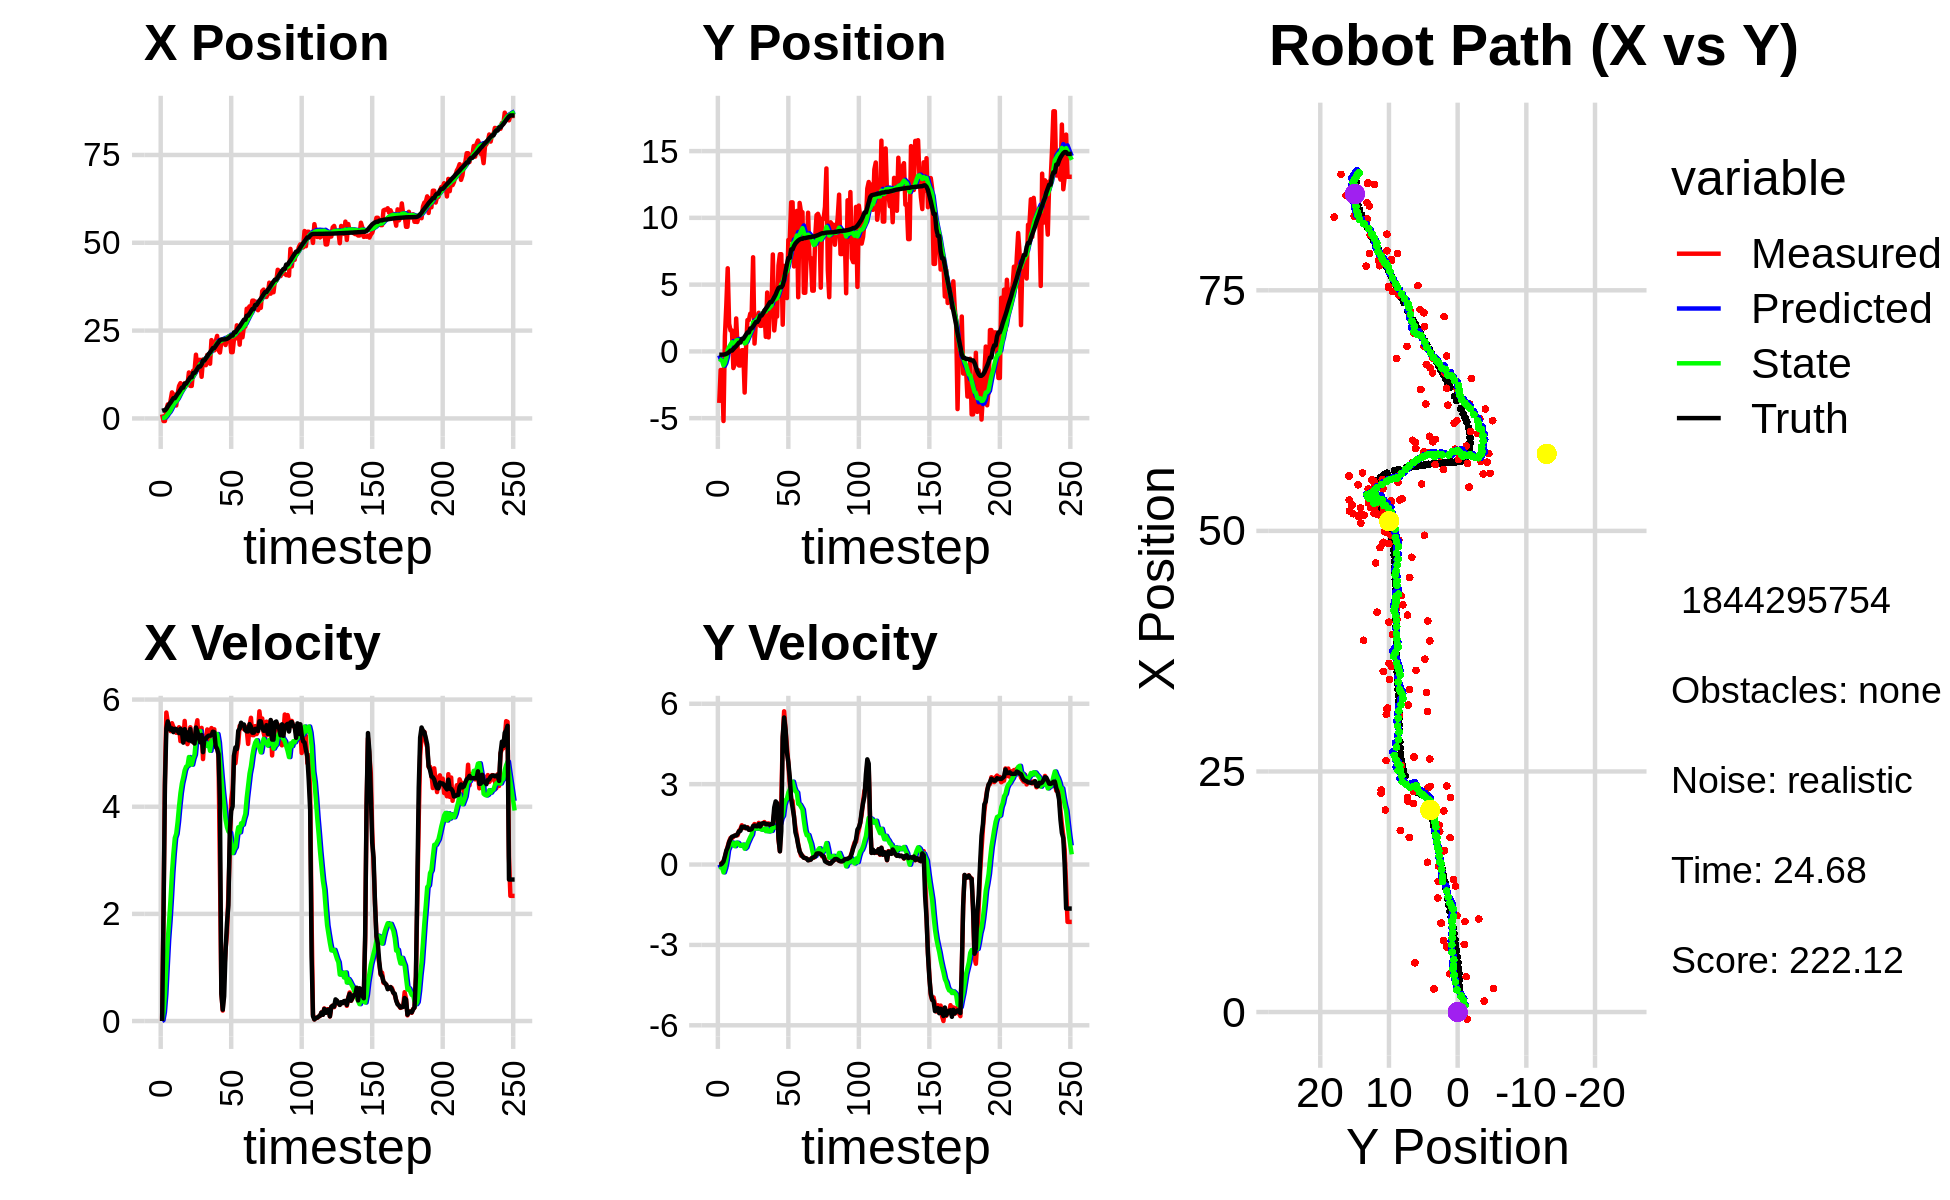

Data behind this chart, as committed beside it:
1.140375375940443581e+00, -3.858060270315075702e+00, 0.000000000000000000e+00, 0.000000000000000000e+00, 0.000000000000000000e+00, 0.000000000000000000e+00, 0.000000000000000000e+00, 0.000000000000000000e+00, 7.857006397144242205e-02, -2.963042157508802843e-01, 0.000000000000000000e+00, 0.000000000000000000e+00, 2.154804229651749559e+00, -2.458693075568414987e-01, 0.000000000000000000e+00, 0.000000000000000000e+00, 0.000000000000000000e+00, -1.506151165813207626e-04
1.140375375940443581e+00, -3.858060270315075702e+00, 0.000000000000000000e+00, 0.000000000000000000e+00, 7.857006397144242205e-02, -2.963042157508802843e-01, 0.000000000000000000e+00, 0.000000000000000000e+00, 1.517081716177986483e-01, -5.644830876513846629e-01, 1.572506118328122551e-02, -8.850682778515310545e-02, 2.154804229651749559e+00, -2.458693075568414987e-01, 0.000000000000000000e+00, 0.000000000000000000e+00, 0.000000000000000000e+00, -1.908540725708007812e-04
-7.439000604518637427e-01, -1.392384638515976159e+00, 2.047998535865600545e+00, 2.528938486137438570e-03, 1.532806777361267747e-01, -5.733337704298999693e-01, 1.572506118328122551e-02, -8.850682778515310545e-02, 1.417273235090297789e-01, -6.321799658917839349e-01, 1.654475335978059514e-01, -1.046266926361862359e-01, 2.294551849287525425e+00, -2.458388707895300951e-01, 2.000000000000000000e+00, 0.000000000000000000e+00, 2.000000000000000000e+00, -1.234833500348031521e-03
-7.439000604518637427e-01, -1.392384638515976159e+00, 4.514401765586981696e+00, 7.348804821255723596e-02, 1.582720768688103685e-01, -6.426426351554025418e-01, 1.654475335978059514e-01, -1.046266926361862359e-01, 2.379750780392982934e-01, -6.927881327734470851e-01, 4.972383437873506562e-01, -1.134718263154307627e-01, 2.294551849287525425e+00, -2.458388707895300951e-01, 4.400000000000000355e+00, 3.899999999999999994e-02, 4.400000095367431641e+00, -1.627714186906814575e-02
2.461974918729787465e+00, -5.214419136581819103e+00, 5.758236931263233771e+00, 9.373591789054665224e-02, 2.876989124180333590e-01, -7.041353154049901919e-01, 4.972383437873506562e-01, -1.134718263154307627e-01, 6.696670077810270572e-01, -1.053900177372631308e+00, 1.010624032326400190e+00, -2.924749243972356583e-01, 2.722290039156037622e+00, -2.430527309586215934e-01, 5.461000000000000298e+00, 1.140000000000000041e-01, 5.462999820709228516e+00, -1.627714186906814575e-02
3.980394006036497068e+00, 1.129891714844900141e+00, 5.575546346102645323e+00, 2.683364909944903065e-01, 7.707294110136670984e-01, -1.083147669812354774e+00, 1.010624032326400190e+00, -2.924749243972356583e-01, 1.235890511054338115e+00, -8.739845822089480354e-01, 1.511193301791771582e+00, -1.277912617005909079e-01, 3.349567413350107881e+00, -2.247900145010011119e-01, 5.592999999999999972e+00, 3.019999999999999907e-01, 5.602000236511230469e+00, -4.809028282761573792e-02
2.399999737682728895e+00, 3.448443914778782649e+00, 5.508381963924858127e+00, 4.770398182314762869e-01, 1.387009841233515228e+00, -8.867637083790070873e-01, 1.511193301791771582e+00, -1.277912617005909079e-01, 1.658368061388055370e+00, -4.981102043815827107e-01, 1.866385428054206486e+00, 1.459118738896104106e-01, 3.987888336253189614e+00, -1.844477403111350888e-01, 5.504999999999999893e+00, 5.200000000000000178e-01, 5.530000209808349609e+00, -8.638699352741241455e-02
5.116958022280480911e+00, 6.223031520538914840e+00, 5.411551507032887898e+00, 6.791363965503283140e-01, 1.845006604193476063e+00, -4.835190169926216752e-01, 1.866385428054206486e+00, 1.459118738896104106e-01, 2.301212804910303777e+00, 1.016940083843885789e-01, 2.288285014783391524e+00, 5.333435696547106364e-01, 4.511199950921431778e+00, -1.310272229058597193e-01, 5.435999999999999943e+00, 6.380000000000000115e-01, 5.473999977111816406e+00, -1.248448491096496582e-01
7.411749840064602246e+00, 2.068024709545938311e+00, 5.558697249094559645e+00, 8.676174717996888441e-01, 2.530041306388643108e+00, 1.550283653498596426e-01, 2.288285014783391524e+00, 5.333435696547106364e-01, 3.124826842876296418e+00, 3.330492374144770062e-01, 2.764761321179864506e+00, 6.622691366992716766e-01, 5.137794494486473518e+00, -4.327838248614668260e-02, 5.461999999999999744e+00, 8.349999999999999645e-01, 5.526000022888183594e+00, -1.548335999250411987e-01
6.756929755117622172e+00, 1.568450435249824970e+00, 5.486910809923639221e+00, 9.927679216550947539e-01, 3.401302974994282913e+00, 3.992761510844041739e-01, 2.764761321179864506e+00, 6.622691366992716766e-01, 3.838542419677063666e+00, 5.155065472300532914e-01, 3.124753054896783677e+00, 7.530597364225031232e-01, 5.759189605532466949e+00, 5.953942179058244882e-02, 5.392999999999999794e+00, 9.489999999999999547e-01, 5.475999832153320312e+00, -1.789973378181457520e-01
6.756929755117622172e+00, 1.568450435249824970e+00, 5.448533890668445956e+00, 9.858242377337892437e-01, 4.151017725166742167e+00, 5.908125208723036259e-01, 3.124753054896783677e+00, 7.530597364225031232e-01, 4.503647877717748216e+00, 6.859740439580771509e-01, 3.417011161263812102e+00, 8.248284788275114243e-01, 5.759189605532466949e+00, 5.953942179058244882e-02, 5.453000000000000291e+00, 1.038000000000000034e+00, 5.551000118255615234e+00, -1.789973378181457520e-01
3.676877260442847017e+00, -1.247694298873623930e+00, 5.380103990173995321e+00, 1.031002838040848912e+00, 4.845348993844129204e+00, 7.684568918408283267e-01, 3.417011161263812102e+00, 8.248284788275114243e-01, 4.835705722678302010e+00, 6.090141558191840554e-01, 3.495368310449976423e+00, 7.396239686508628841e-01, 6.376102447817881824e+00, 1.749366070302764142e-01, 5.450000000000000178e+00, 1.056000000000000050e+00, 5.551000118255615234e+00, -1.893371045589447021e-01
7.028173144620031287e+00, -9.616047889964932649e-01, 5.394081100994662314e+00, 1.074192289998493255e+00, 5.185242553723299785e+00, 6.829765526842703771e-01, 3.495368310449976423e+00, 7.396239686508628841e-01, 5.449248573577503585e+00, 5.616127233100236538e-01, 3.716319306064514105e+00, 6.848021936087309580e-01, 7.001098632970907509e+00, 2.965845306511499802e-01, 5.415000000000000036e+00, 1.082999999999999963e+00, 5.521999835968017578e+00, -1.965711712837219238e-01
9.231837869031068067e+00, 2.467190965099864020e+00, 5.483732558745079366e+00, 1.105220198748275484e+00, 5.820880504183954862e+00, 6.300929426708967718e-01, 3.716319306064514105e+00, 6.848021936087309580e-01, 6.223676207972168584e+00, 8.090501991921660307e-01, 4.004371560273105146e+00, 8.177392121085658161e-01, 7.517902373905058333e+00, 3.999364218409665606e-01, 5.373000000000000220e+00, 1.082999999999999963e+00, 5.480999946594238281e+00, -1.988809257745742798e-01
1.003472876515538559e+01, 2.660210873284374333e-01, 5.224844632065396510e+00, 1.093270623710873357e+00, 6.624113363999478921e+00, 8.908241204030226124e-01, 4.004371560273105146e+00, 8.177392121085658161e-01, 7.000357638872129584e+00, 8.525670484139088456e-01, 4.254486595014553174e+00, 8.099209663602139342e-01, 8.140087128008762107e+00, 5.269773443988938766e-01, 5.455000000000000071e+00, 1.143999999999999906e+00, 5.572999954223632812e+00, -2.062686085700988770e-01
9.404904067153486480e+00, -1.056726590469148297e+00, 5.456441764984583109e+00, 1.255405914049336102e+00, 7.425806298373585079e+00, 9.335591450499302058e-01, 4.254486595014553174e+00, 8.099209663602139342e-01, 7.668691994697916847e+00, 7.880766774316851908e-01, 4.431882233298676255e+00, 7.461959754376865650e-01, 8.763862609713907403e+00, 6.623390756063891605e-01, 5.403999999999999915e+00, 1.241999999999999993e+00, 5.545000076293945312e+00, -2.261422425508499146e-01
9.404904067153486480e+00, -1.056726590469148297e+00, 5.228528310225263986e+00, 1.321719360139920196e+00, 8.111880218027785361e+00, 8.626962749754538695e-01, 4.431882233298676255e+00, 7.461959754376865650e-01, 8.271166457850378961e+00, 7.301203058713420235e-01, 4.548107508308870450e+00, 6.974983156653308258e-01, 8.763862609713907403e+00, 6.623390756063891605e-01, 5.195999999999999730e+00, 1.258000000000000007e+00, 5.346000194549560547e+00, -2.476027607917785645e-01
1.001879861957014839e+01, 8.553884849779734567e-02, 5.601394720264556426e+00, 1.465768312541383622e+00, 8.725977208681266362e+00, 7.998701374378751616e-01, 4.548107508308870450e+00, 6.974983156653308258e-01, 8.897848516634441651e+00, 7.803823856953947535e-01, 4.680800382426503425e+00, 7.282839971430487003e-01, 9.886390686414282314e+00, 9.405116278723192336e-01, 5.448000000000000398e+00, 1.411999999999999922e+00, 5.627999782562255859e+00, -2.559402585029602051e-01
1.001879861957014839e+01, 8.553884849779734567e-02, 5.222163657064776032e+00, 1.366531443274051627e+00, 9.365928554877092083e+00, 8.532107854096996347e-01, 4.680800382426503425e+00, 7.282839971430487003e-01, 9.453165544060865955e+00, 8.220953544100960686e-01, 4.748245170487660261e+00, 7.446994652696917738e-01, 9.886390686414282314e+00, 9.405116278723192336e-01, 5.258000000000000007e+00, 1.387999999999999901e+00, 5.438000202178955078e+00, -2.559402585029602051e-01
9.668366908766408585e+00, -3.083003119179536622e+00, 5.168260818668459322e+00, 1.363122469686863791e+00, 9.927990061109632336e+00, 8.965653009370652127e-01, 4.748245170487660261e+00, 7.446994652696917738e-01, 9.924380318865138051e+00, 5.900924619402072580e-01, 4.762847316360118377e+00, 5.924026158823809673e-01, 1.049274635350953311e+01, 1.100157662755714805e+00, 5.387999999999999901e+00, 1.419999999999999929e+00, 5.572000026702880859e+00, -2.578762471675872803e-01
1.308186006526387857e+01, 2.974995811784547639e-01, 5.270699259225743560e+00, 1.366658768014027192e+00, 1.040066505050114998e+01, 6.493327235284453991e-01, 4.762847316360118377e+00, 5.924026158823809673e-01, 1.067494856943088699e+01, 6.609669506066913058e-01, 4.927324210372199254e+00, 6.422562329670886694e-01, 1.110587310764036850e+01, 1.260987325689862715e+00, 5.237000000000000099e+00, 1.354999999999999982e+00, 5.408999919891357422e+00, -2.537063062191009521e-01
9.249363422395678214e+00, 2.345436079941963126e+00, 5.483691136284851275e+00, 1.393590842211845704e+00, 1.116768099046810647e+01, 7.251925739034001950e-01, 4.927324210372199254e+00, 6.422562329670886694e-01, 1.101628967047290608e+01, 9.040196460943392687e-01, 4.869373636378157677e+00, 7.925162248089290262e-01, 1.171934509288515969e+01, 1.418890639865975078e+00, 5.448999999999999844e+00, 1.374000000000000110e+00, 5.619999885559082031e+00, -2.488654255867004395e-01
9.249363422395678214e+00, 2.345436079941963126e+00, 5.264690385382922777e+00, 1.304917173108641748e+00, 1.150322703411072212e+01, 9.832712685752321713e-01, 4.869373636378157677e+00, 7.925162248089290262e-01, 1.131271210387876813e+01, 1.127201220421246042e+00, 4.784570692899161592e+00, 9.083310776110984364e-01, 1.171934509288515969e+01, 1.418890639865975078e+00, 5.219000000000000306e+00, 1.298000000000000043e+00, 5.377999782562255859e+00, -2.429655045270919800e-01
1.358064347517495207e+01, 2.825428530464772603e+00, 5.209852849038149714e+00, 1.293389971743168942e+00, 1.179116917316868474e+01, 1.218034328182355797e+00, 4.784570692899161592e+00, 9.083310776110984364e-01, 1.197843223772430932e+01, 1.376072467095038387e+00, 4.899654743590573958e+00, 1.025683068158531164e+00, 1.293066406271043078e+01, 1.720354719655375675e+00, 5.264000000000000234e+00, 1.302000000000000046e+00, 5.421999931335449219e+00, -2.433388829231262207e-01
1.358064347517495207e+01, 2.825428530464772603e+00, 5.182677878290125939e+00, 1.286643555737504441e+00, 1.246839771208336600e+01, 1.478640773910891548e+00, 4.899654743590573958e+00, 1.025683068158531164e+00, 1.258569434873380644e+01, 1.607745460830767747e+00, 4.972353974544396316e+00, 1.118583972740546439e+00, 1.293066406271043078e+01, 1.720354719655375675e+00, 5.179999999999999716e+00, 1.318999999999999950e+00, 5.344999790191650391e+00, -2.433388829231262207e-01
1.814083862279337112e+01, 7.049739643229536945e+00, 5.470798409617838587e+00, 1.423647562143098844e+00, 1.308292974618824545e+01, 1.719603858104822303e+00, 4.972353974544396316e+00, 1.118583972740546439e+00, 1.357797142248042199e+01, 2.191464047184257691e+00, 5.251924496644407192e+00, 1.422330875603582623e+00, 1.353135681146966895e+01, 1.871815009772036520e+00, 5.477999999999999758e+00, 1.433999999999999941e+00, 5.663000106811523438e+00, -2.545803487300872803e-01
1.377851915383151926e+01, 5.863291467661647660e-01, 5.614009723420958053e+00, 1.511784486454054832e+00, 1.410316387214486333e+01, 2.333697134744615820e+00, 5.251924496644407192e+00, 1.422330875603582623e+00, 1.409053697805351213e+01, 2.189182239811136910e+00, 5.259401867920148632e+00, 1.339390742507539755e+00, 1.415858650176902422e+01, 2.037747426961427522e+00, 5.408999999999999808e+00, 1.457000000000000073e+00, 5.600999832153320312e+00, -2.630479335784912109e-01
1.665888369096526844e+01, 2.236539973909403844e+00, 5.212524280704009527e+00, 1.406695928578606036e+00, 1.461647716484552717e+01, 2.323121314061890708e+00, 5.259401867920148632e+00, 1.339390742507539755e+00, 1.480431881241038461e+01, 2.319337960545698518e+00, 5.356237256357855081e+00, 1.340800724370516228e+00, 1.477333450280206506e+01, 2.203064962184773101e+00, 5.288999999999999702e+00, 1.431000000000000050e+00, 5.479000091552734375e+00, -2.635892331600189209e-01
1.665888369096526844e+01, 2.236539973909403844e+00, 5.224924177905501566e+00, 1.444786619711526887e+00, 1.533994253804617003e+01, 2.453418032982749963e+00, 5.356237256357855081e+00, 1.340800724370516228e+00, 1.545634099183479648e+01, 2.440469327898250107e+00, 5.412249693231322212e+00, 1.338660143300421046e+00, 1.477333450280206506e+01, 2.203064962184773101e+00, 5.203000000000000291e+00, 1.427999999999999936e+00, 5.395999908447265625e+00, -2.697771191596984863e-01
1.184803676610965972e+01, 2.890888853958947458e+00, 5.471567993541167851e+00, 1.554120327401874446e+00, 1.599756596115792817e+01, 2.574335342228292411e+00, 5.412249693231322212e+00, 1.338660143300421046e+00, 1.561418597582389545e+01, 2.612960679585355273e+00, 5.213248838539334962e+00, 1.374021287304650230e+00, 1.537399101230583653e+01, 2.366783901348292751e+00, 5.339999999999999858e+00, 1.506999999999999895e+00, 5.547999858856201172e+00, -2.767470180988311768e-01
1.679421445712177885e+01, 1.914858504681461904e+00, 4.889670334912561422e+00, 1.384863086036418833e+00, 1.613551085967782939e+01, 2.750362808315820473e+00, 5.213248838539334962e+00, 1.374021287304650230e+00, 1.618112208815123410e+01, 2.679541284286853564e+00, 5.224595265675396227e+00, 1.331560771867370541e+00, 1.649483108512438534e+01, 2.682903095023430051e+00, 5.019000000000000128e+00, 1.419999999999999929e+00, 5.216000080108642578e+00, -2.759941220283508301e-01
1.679421445712177885e+01, 1.914858504681461904e+00, 5.301473010131598329e+00, 1.501494736961835885e+00, 1.670358161471877523e+01, 2.812697361473590618e+00, 5.224595265675396227e+00, 1.331560771867370541e+00, 1.671574859863857299e+01, 2.745091756331715871e+00, 5.233976954146332794e+00, 1.299826004657502532e+00, 1.649483108512438534e+01, 2.682903095023430051e+00, 5.272999999999999687e+00, 1.526999999999999913e+00, 5.488999843597412109e+00, -2.759941220283508301e-01
1.515029859557894021e+01, 2.778945437572418520e+00, 5.272225025449601254e+00, 1.534511716508295098e+00, 1.723914629405320653e+01, 2.875074356797465924e+00, 5.233976954146332794e+00, 1.299826004657502532e+00, 1.704656396557225051e+01, 2.879461909310708112e+00, 5.134362541988442885e+00, 1.315430749907448460e+00, 1.707440757737726500e+01, 2.848537011650075890e+00, 5.269000000000000128e+00, 1.540999999999999925e+00, 5.488999843597412109e+00, -2.832310497760772705e-01
1.808444377784213941e+01, 3.066150153916542553e+00, 5.442742973484315350e+00, 1.585595033852464031e+00, 1.756000021977109427e+01, 3.011004984301453025e+00, 5.134362541988442885e+00, 1.315430749907448460e+00, 1.762377825266955256e+01, 3.030225759383786688e+00, 5.179852808484948667e+00, 1.342009480064312754e+00, 1.768097496005061942e+01, 3.025734230281009740e+00, 5.307000000000000384e+00, 1.540999999999999925e+00, 5.526000022888183594e+00, -2.834771573543548584e-01
1.812992975079624358e+01, 1.089570805011494725e+00, 5.185624997510164036e+00, 1.488394497233443081e+00, 1.814176353351804849e+01, 3.164426707390218141e+00, 5.179852808484948667e+00, 1.342009480064312754e+00, 1.814094202298244696e+01, 2.994962056481600410e+00, 5.179646321374566043e+00, 1.247051306129047132e+00, 1.827736282328625350e+01, 3.198627039637035985e+00, 5.326999999999999957e+00, 1.516999999999999904e+00, 5.538000106811523438e+00, -2.795093357563018799e-01
1.557062315972396327e+01, 4.407986923032477300e+00, 5.407122280885391596e+00, 1.528459737116916406e+00, 1.865890665511990321e+01, 3.119667187094504968e+00, 5.179646321374566043e+00, 1.247051306129047132e+00, 1.838247477360065218e+01, 3.244883410471016916e+00, 5.043391607161925805e+00, 1.338690981457686835e+00, 1.877797126767536895e+01, 3.341257377821273522e+00, 5.328999999999999737e+00, 1.508000000000000007e+00, 5.538000106811523438e+00, -2.754877507686614990e-01
2.229151535005315310e+01, 1.046087547275664331e+00, 5.468583448804083424e+00, 1.535250179414686000e+00, 1.888681393431684441e+01, 3.378752508616785555e+00, 5.043391607161925805e+00, 1.338690981457686835e+00, 1.922435712761063797e+01, 3.189947607846525202e+00, 5.237139664518460691e+00, 1.234741541094672934e+00, 1.939020919791869701e+01, 3.514159008547256935e+00, 5.330000000000000071e+00, 1.497000000000000108e+00, 5.535999774932861328e+00, -2.736947834491729736e-01
1.936206167920996180e+01, 3.174229070079419124e+00, 5.381657626298355979e+00, 1.478282967736009201e+00, 1.974807109406248529e+01, 3.313421761955992473e+00, 5.237139664518460691e+00, 1.234741541094672934e+00, 1.971915020743809066e+01, 3.314603115870892402e+00, 5.227585621571820163e+00, 1.248885800018501246e+00, 2.001163673439148383e+01, 3.687328382150417472e+00, 5.400000000000000355e+00, 1.485999999999999988e+00, 5.600999832153320312e+00, -2.680771946907043457e-01
1.936206167920996180e+01, 3.174229070079419124e+00, 5.445300222730254269e+00, 1.495764898557476963e+00, 2.024190876959527330e+01, 3.439491695872742394e+00, 5.227585621571820163e+00, 1.248885800018501246e+00, 2.017057053238751152e+01, 3.430077657006856739e+00, 5.198615687381418660e+00, 1.256772620742484303e+00, 2.001163673439148383e+01, 3.687328382150417472e+00, 5.392000000000000348e+00, 1.516000000000000014e+00, 5.600999832153320312e+00, -2.680771946907043457e-01
2.190958952923647374e+01, 7.257246299677791335e+00, 5.110418682371530963e+00, 1.514107023157402310e+00, 2.069043210112565490e+01, 3.555754919081105303e+00, 5.198615687381418660e+00, 1.256772620742484303e+00, 2.079963610552446696e+01, 3.885919011780078147e+00, 5.252505999508944257e+00, 1.471684137629631461e+00, 2.062666320798224717e+01, 3.860048576305613377e+00, 5.129999999999999893e+00, 1.520000000000000018e+00, 5.349999904632568359e+00, -2.880390584468841553e-01
2.348695230515790300e+01, 1.568737312878001111e+00, 5.236908258506137059e+00, 1.906074600262758434e+00, 2.132488670547536103e+01, 4.033087425543040894e+00, 5.252505999508944257e+00, 1.471684137629631461e+00, 2.152537966132813096e+01, 3.845797708250599189e+00, 5.357143771691880829e+00, 1.381768143079661337e+00, 2.121856880166899373e+01, 4.049691959884699877e+00, 5.078999999999999737e+00, 2.133000000000000007e+00, 5.508999824523925781e+00, -3.490651547908782959e-01
1.941703081126181729e+01, 2.696343466021885238e+00, 4.911704294499897649e+00, 2.241509254007161722e+00, 2.206109403849731976e+01, 3.983974522558565212e+00, 5.357143771691880829e+00, 1.381768143079661337e+00, 2.179337501061014848e+01, 3.920091948455316277e+00, 5.199263506337040042e+00, 1.390327587233580964e+00, 2.171008300761808130e+01, 4.246537968094317606e+00, 4.979000000000000092e+00, 2.357000000000000206e+00, 5.508999824523925781e+00, -4.281309545040130615e-01
1.876200151439937613e+01, 2.610513492905124355e+00, 2.844694022493478691e+00, 2.106968354842878810e+00, 2.231330136124385177e+01, 4.059124707178674463e+00, 5.199263506337040042e+00, 1.390327587233580964e+00, 2.186854057826552378e+01, 3.973800052129436988e+00, 4.874103408230025636e+00, 1.377962309574774835e+00, 2.222983169592571073e+01, 4.513373657241988468e+00, 4.110999999999999766e+00, 2.295999999999999819e+00, 4.709000110626220703e+00, -6.375005841255187988e-01
2.167125445573088882e+01, 6.426980420266943383e+00, 5.418978763642099405e-01, 9.457519570993818681e-01, 2.235595091908852794e+01, 4.111596283086914383e+00, 4.874103408230025636e+00, 1.377962309574774835e+00, 2.208210284685731395e+01, 4.286272047567547538e+00, 4.561647036537992861e+00, 1.460329454573716879e+00, 2.245386314373296699e+01, 4.739803596380443906e+00, 5.080000000000000071e-01, 9.859999999999999876e-01, 1.108999967575073242e+00, -1.050480723381042480e+00
2.228572802270234021e+01, 7.277665181784079174e+00, 1.952073485955616861e-01, 4.981155680323174906e-01, 2.253826755051111164e+01, 4.432304993024919426e+00, 4.561647036537992861e+00, 1.460329454573716879e+00, 2.230298601773096934e+01, 4.623816325930748761e+00, 4.268101573977576280e+00, 1.523712705993367056e+00, 2.248570823634684146e+01, 4.802591606384554623e+00, 2.119999999999999940e-01, 4.929999999999999938e-01, 5.360000133514404297e-01, -1.197299361228942871e+00
2.228572802270234021e+01, 7.277665181784079174e+00, 9.165623402181301005e-01, 2.338815490397806229e+00, 2.272979617512872608e+01, 4.776187596530085067e+00, 4.268101573977576280e+00, 1.523712705993367056e+00, 2.252591059654157135e+01, 5.033742626262682762e+00, 4.030558820701510392e+00, 1.725230977109315500e+00, 2.248570823634684146e+01, 4.802591606384554623e+00, 4.620000000000000218e-01, 1.254000000000000004e+00, 1.335999965667724609e+00, -1.197299361228942871e+00
2.089629817002889567e+01, 1.998655601696869510e+00, 1.331691201104310274e+00, 4.688547243169153944e+00, 2.292896647861172355e+01, 5.206265723973614534e+00, 4.030558820701510392e+00, 1.725230977109315500e+00, 2.260886641466668934e+01, 5.091244302196402671e+00, 3.757427683419471087e+00, 1.818671300676180547e+00, 2.253300476100503147e+01, 4.944981857598718555e+00, 1.302000000000000046e+00, 4.761999999999999567e+00, 4.935999870300292969e+00, -1.294053912162780762e+00
2.291877806173929955e+01, 6.398264690976174229e+00, 1.642084404896158478e+00, 5.718920924217433921e+00, 2.298460918300863653e+01, 5.273111432264021126e+00, 3.757427683419471087e+00, 1.818671300676180547e+00, 2.287588698103886031e+01, 5.578696817910547168e+00, 3.617979046933796017e+00, 2.219474680586221993e+00, 2.264884376538172361e+01, 5.373714730023973374e+00, 1.820999999999999952e+00, 5.488000000000000433e+00, 5.782000064849853516e+00, -1.291186571121215820e+00
2.326794379978441185e+01, 4.389456792380086014e+00, 2.353557716450377146e+00, 5.061569678002534545e+00, 2.323768488573223934e+01, 5.800644285969169367e+00, 3.617979046933796017e+00, 2.219474680586221993e+00, 2.317917685297706498e+01, 5.832644347373383553e+00, 3.538026391429613948e+00, 2.395614644493150092e+00, 2.286175537135205360e+01, 5.980809016754115248e+00, 2.160000000000000142e+00, 5.043000000000000149e+00, 5.486999988555908203e+00, -1.135550379753112793e+00
2.345327717074070151e+01, 3.992904469074184171e+00, 3.227531651679655500e+00, 4.401454922657430657e+00, 2.353297949212002749e+01, 6.072205811822698251e+00, 3.538026391429613948e+00, 2.395614644493150092e+00, 2.351050164877805670e+01, 6.002202905767359375e+00, 3.514135542106531229e+00, 2.463638648075454629e+00, 2.317043113691267209e+01, 6.525988861440820799e+00, 3.535000000000000142e+00, 4.179999999999999716e+00, 5.473999977111816406e+00, -9.380773305892944336e-01
1.886343193080530156e+01, 8.345924540438311112e+00, 4.121352124651215476e+00, 3.769175253385625535e+00, 2.386191520298870827e+01, 6.248566770574904616e+00, 3.514135542106531229e+00, 2.463638648075454629e+00, 2.342609808154424655e+01, 6.497917665070116477e+00, 3.309007901330920376e+00, 2.687207143268001808e+00, 2.358231449130519053e+01, 6.997848316841158045e+00, 3.924999999999999822e+00, 3.814999999999999947e+00, 5.473999977111816406e+00, -7.407948970794677734e-01
1.886343193080530156e+01, 8.345924540438311112e+00, 4.320736935054102723e+00, 3.008563765678336832e+00, 2.375699887167733948e+01, 6.766638379396916925e+00, 3.309007901330920376e+00, 2.687207143268001808e+00, 2.335056641930724908e+01, 6.918866799369316034e+00, 3.135058038860001783e+00, 2.797471507107092137e+00, 2.358231449130519053e+01, 6.997848316841158045e+00, 4.006999999999999673e+00, 3.263999999999999790e+00, 5.168000221252441406e+00, -6.082438230514526367e-01
2.270847976243906174e+01, 1.116054801591949186e+01, 4.951451799200596859e+00, 2.442245906797243293e+00, 2.366407222319324788e+01, 7.198613950080025248e+00, 3.135058038860001783e+00, 2.797471507107092137e+00, 2.366321920426745251e+01, 7.518145383321694020e+00, 3.205345851458945017e+00, 2.972148186003471082e+00, 2.450467968000832997e+01, 7.639228626195165184e+00, 4.961000000000000298e+00, 2.446000000000000174e+00, 5.531000137329101562e+00, -4.582236707210540771e-01
2.270847976243906174e+01, 1.116054801591949186e+01, 4.811544685731552029e+00, 2.373238353243605214e+00, 2.398375378941334546e+01, 7.815360201922040950e+00, 3.205345851458945017e+00, 2.972148186003471082e+00, 2.394294981510346432e+01, 8.069096982910815896e+00, 3.246476566505598793e+00, 3.093390343251313013e+00, 2.450467968000832997e+01, 7.639228626195165184e+00, 5.107000000000000206e+00, 2.123000000000000220e+00, 5.531000137329101562e+00, -4.582236707210540771e-01
2.650268614325326055e+01, 6.361963434990869359e+00, 5.057092627231362769e+00, 1.797360360409156588e+00, 2.426759747175402282e+01, 8.378436017235946665e+00, 3.246476566505598793e+00, 3.093390343251313013e+00, 2.456345806865467551e+01, 8.136508434801559275e+00, 3.472294097200236518e+00, 2.874858895269575498e+00, 2.508558750117813574e+01, 7.888775153586956357e+00, 5.078000000000000291e+00, 1.802999999999999936e+00, 5.388000011444091797e+00, -3.414896130561828613e-01
2.562037594245280658e+01, 8.211280121057551895e+00, 5.178938912505357095e+00, 1.385248495742469776e+00, 2.491068747837469743e+01, 8.423994324328516470e+00, 3.472294097200236518e+00, 2.874858895269575498e+00, 2.505951869769165441e+01, 8.325830003228958276e+00, 3.616882229344482003e+00, 2.733056715499792677e+00, 2.567481422392347667e+01, 8.075659080135269008e+00, 5.418000000000000149e+00, 1.205999999999999961e+00, 5.550000190734863281e+00, -2.613590359687805176e-01
2.099476146714210145e+01, 1.051741771343643883e+01, 5.508591964338037883e+00, 1.082778284942105262e+00, 2.542120692062610132e+01, 8.599135674778937144e+00, 3.616882229344482003e+00, 2.733056715499792677e+00, 2.510093398971840273e+01, 8.674469116667692603e+00, 3.522429283447925386e+00, 2.687875485833164824e+00, 2.618230915086214239e+01, 8.196185394452337292e+00, 5.456999999999999851e+00, 1.014000000000000012e+00, 5.550000190734863281e+00, -1.940873414278030396e-01
2.629944568865161258e+01, 4.055397793301912301e+00, 5.484429946667464861e+00, 7.611827281035371540e-01, 2.545317691806319615e+01, 8.943256665251009707e+00, 3.522429283447925386e+00, 2.687875485833164824e+00, 2.562710600302322916e+01, 8.422063570457378745e+00, 3.690136488336892118e+00, 2.264794749634899240e+00, 2.681459808355035790e+01, 8.304670616419430829e+00, 5.567999999999999616e+00, 7.209999999999999742e-01, 5.613999843597412109e+00, -1.379087716341018677e-01
2.307682991008380924e+01, 1.111694769548572914e+01, 5.493397577674608456e+00, 5.097786209228502008e-01, 2.599611965185691886e+01, 8.648543045420868935e+00, 3.690136488336892118e+00, 2.264794749634899240e+00, 2.581184549746165402e+01, 8.765268624202459335e+00, 3.663629309248277455e+00, 2.239003789410058953e+00, 2.745227146122855899e+01, 8.379651352649352347e+00, 5.528999999999999915e+00, 4.869999999999999885e-01, 5.550000190734863281e+00, -9.253340959548950195e-02
2.613451421287416210e+01, 1.042480795007755923e+01, 5.448998503713746722e+00, 3.302991285826248902e-01, 2.617820842838648332e+01, 8.989169003143464565e+00, 3.663629309248277455e+00, 2.239003789410058953e+00, 2.626073167236495109e+01, 9.009377304010433463e+00, 3.776476080825637904e+00, 2.146061852812129356e+00, 2.808843803445549980e+01, 8.430491729981321569e+00, 5.535999999999999588e+00, 3.970000000000000195e-01, 5.550000190734863281e+00, -6.054240465164184570e-02
2.613451421287416210e+01, 1.042480795007755923e+01, 5.497908516030943993e+00, 3.332638815434351143e-01, 2.663837928044751635e+01, 9.223983489291645910e+00, 3.776476080825637904e+00, 2.146061852812129356e+00, 2.667496813497849573e+01, 9.229273171682356391e+00, 3.862720507106211176e+00, 2.049337453536213882e+00, 2.808843803445549980e+01, 8.430491729981321569e+00, 5.427999999999999936e+00, 3.039999999999999925e-01, 5.436999797821044922e+00, -6.054240465164184570e-02
... 191 more rows
